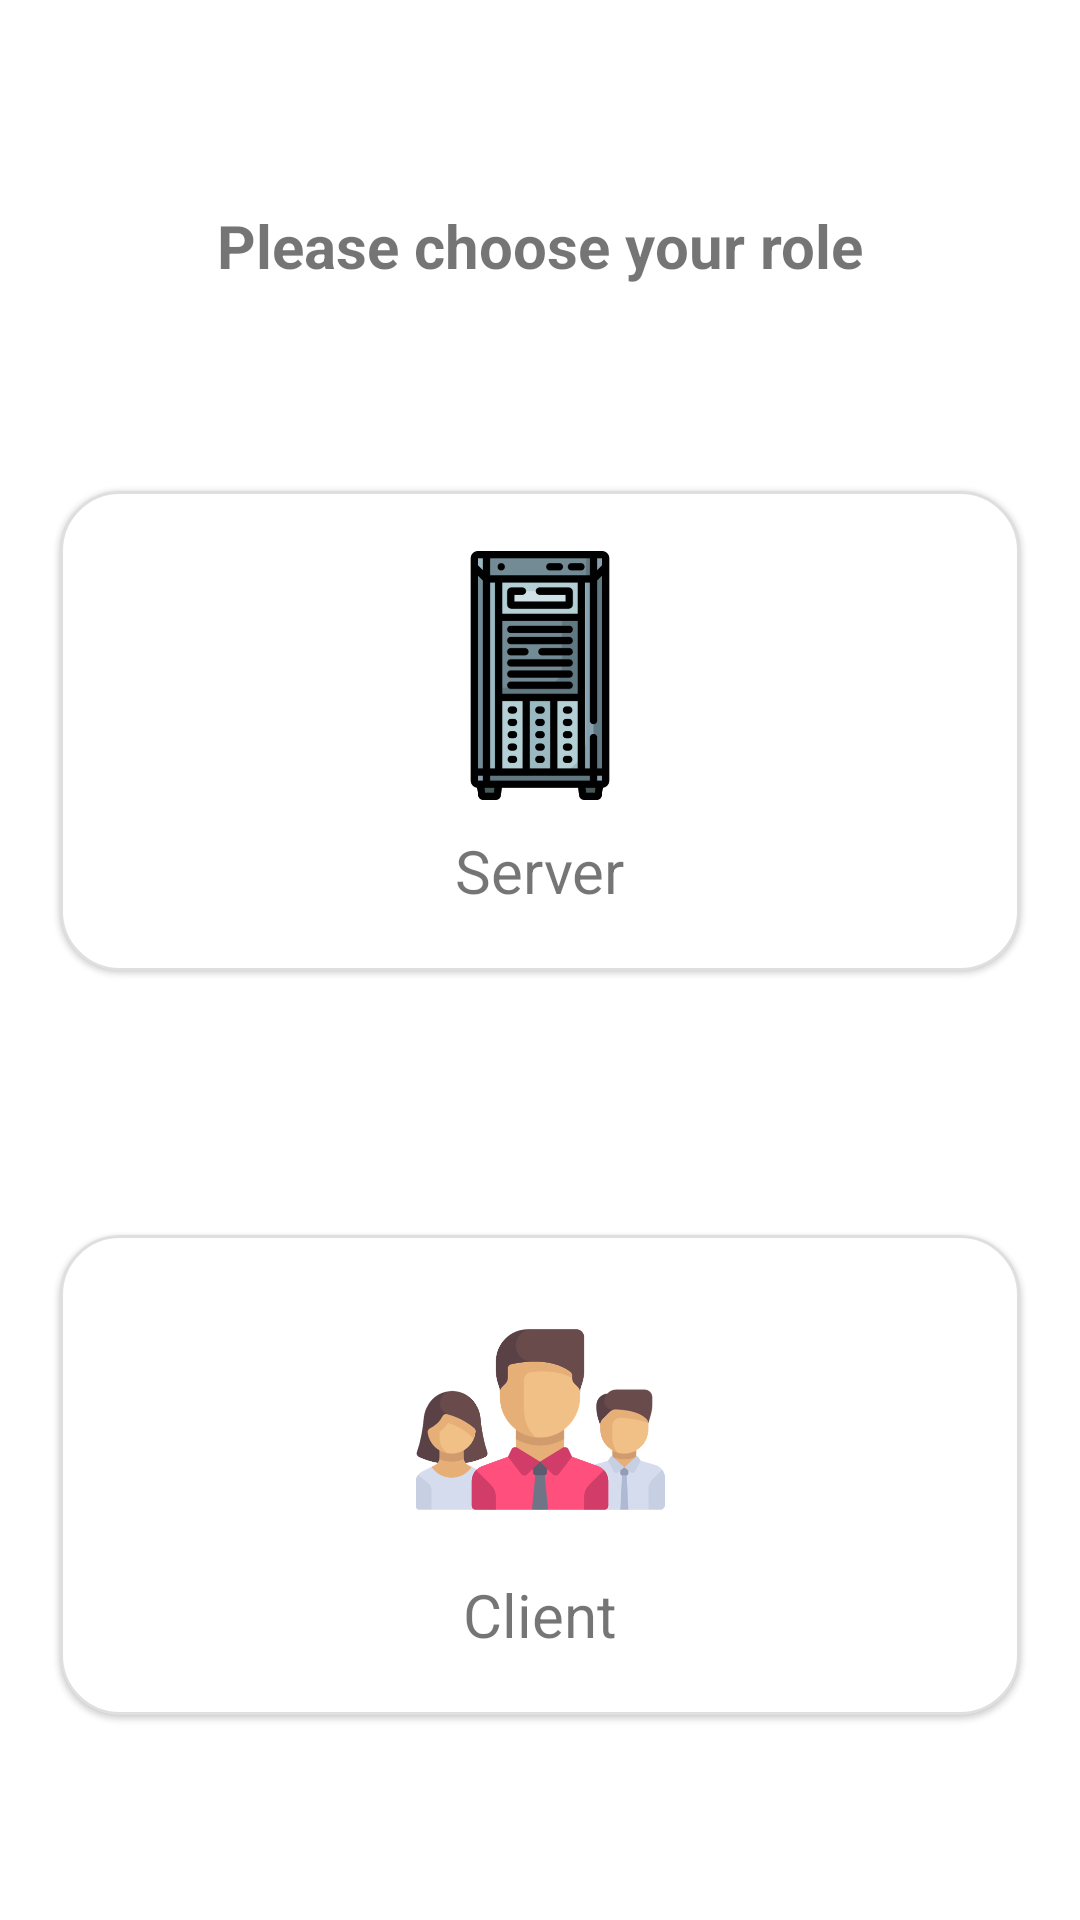

Here is an Android app screen rendered from its layout file. Give the layout XML and the strings, colors and styles it references.
<!-- AndroidManifest.xml: application theme Theme.ChatSocket -->
<!-- res/layout/fragment_home_page.xml -->
<?xml version="1.0" encoding="utf-8"?>
<androidx.constraintlayout.widget.ConstraintLayout xmlns:android="http://schemas.android.com/apk/res/android"
    xmlns:app="http://schemas.android.com/apk/res-auto"
    xmlns:tools="http://schemas.android.com/tools"
    android:layout_width="match_parent"
    android:layout_height="match_parent"
    tools:context=".ui.home.HomePage">

    <TextView
        android:id="@+id/text"
        android:layout_width="wrap_content"
        android:layout_height="wrap_content"
        android:layout_marginTop="20dp"
        android:text="@string/please_choose_your_role"
        android:textSize="20sp"
        android:textStyle="bold"
        app:layout_constraintBottom_toTopOf="@+id/serverPage"
        app:layout_constraintLeft_toLeftOf="parent"
        app:layout_constraintRight_toRightOf="parent"
        app:layout_constraintTop_toTopOf="parent" />

    <com.google.android.material.card.MaterialCardView
        app:strokeWidth="1dp"
        app:strokeColor="#20000000"
        android:id="@+id/serverPage"
        app:cardCornerRadius="20dp"
        app:contentPadding="20dp"
        android:layout_margin="20dp"
        app:layout_constraintHeight_percent="0.25"
        android:layout_width="0dp"
        android:layout_height="0dp"
        app:layout_constraintBottom_toTopOf="@+id/clientPage"
        app:layout_constraintLeft_toLeftOf="parent"
        app:layout_constraintRight_toRightOf="parent"
        app:layout_constraintTop_toBottomOf="@+id/text">

        <LinearLayout
            android:gravity="center"
            android:orientation="vertical"
            android:layout_width="match_parent"
            android:layout_height="match_parent">
            <ImageView
                android:layout_weight="1"
                android:layout_width="wrap_content"
                android:layout_height="0dp"
                android:contentDescription="@string/server"
                android:src="@drawable/server" />
            <Space
                android:layout_width="wrap_content"
                android:layout_height="10dp"/>
            <TextView
                android:text="@string/server"
                android:textSize="20sp"
                android:layout_width="wrap_content"
                android:layout_height="wrap_content"/>
        </LinearLayout>
    </com.google.android.material.card.MaterialCardView>

    <com.google.android.material.card.MaterialCardView
        app:strokeWidth="1dp"
        app:strokeColor="#20000000"
        app:cardCornerRadius="20dp"
        app:contentPadding="20dp"
        android:layout_margin="20dp"
        app:layout_constraintHeight_percent="0.25"
        android:id="@+id/clientPage"
        android:layout_width="0dp"
        android:layout_height="0dp"
        android:text="@string/client"
        app:layout_constraintBottom_toBottomOf="parent"
        app:layout_constraintLeft_toLeftOf="parent"
        app:layout_constraintRight_toRightOf="parent"
        app:layout_constraintTop_toBottomOf="@+id/serverPage">

      <LinearLayout
          android:gravity="center"
          android:orientation="vertical"
          android:layout_width="match_parent"
          android:layout_height="match_parent">
          <ImageView
              android:layout_weight="1"
              android:layout_width="wrap_content"
              android:layout_height="0dp"
              android:contentDescription="@string/client"
              android:src="@drawable/client" />
          <Space
              android:layout_width="wrap_content"
              android:layout_height="10dp"/>
          <TextView
              android:text="@string/client"
              android:textSize="20sp"
              android:layout_width="wrap_content"
              android:layout_height="wrap_content"/>
      </LinearLayout>
    </com.google.android.material.card.MaterialCardView>

</androidx.constraintlayout.widget.ConstraintLayout>
<!-- resources referenced by this layout -->
<resources>
  <!-- drawable client: png bitmap (drawable, 46699 bytes) -->
  <!-- drawable server: png bitmap (drawable, 45523 bytes) -->
  <string name="client">Client</string>
  <string name="please_choose_your_role">Please choose your role</string>
  <string name="server">Server</string>
  <style name="Theme.ChatSocket" parent="Theme.MaterialComponents.DayNight.NoActionBar">
          
          <item name="colorPrimary">@color/purple_500</item>
          <item name="colorPrimaryVariant">@color/purple_700</item>
          <item name="colorOnPrimary">@color/white</item>
          
          <item name="colorSecondary">@color/teal_200</item>
          <item name="colorSecondaryVariant">@color/teal_700</item>
          <item name="colorOnSecondary">@color/black</item>
          
          <item name="android:statusBarColor" tools:targetApi="l">?attr/colorPrimaryVariant</item>
          
      </style>
  <!-- not gathered from this repository: default colours our renderer supplied (Android Studio template values) -->
  <color name="purple_500">#FF6200EE</color>
  <color name="purple_700">#FF3700B3</color>
  <color name="teal_200">#FF03DAC5</color>
  <color name="teal_700">#FF018786</color>
  <color name="black">#FF000000</color>
  <color name="white">#FFFFFFFF</color>
</resources>
